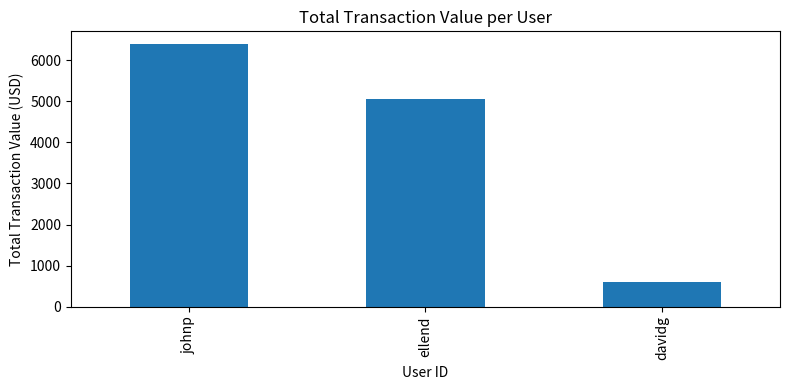

This chart was generated by the following Python code:
# -*- coding: utf-8 -*-
"""Using Data Analysis for Detecting Credit Card Fraud.ipynb

Automatically generated by Colab.

Original file is located at
    https://colab.research.google.com/drive/1f2-NM8MaNy2rRyoY-DwP60Ucj4MlG0aF
"""

import pandas as pd
import matplotlib.pyplot as plt

data = [
    {"IP Address":"3.56.123.0", "User ID":"johnp",  "Account Number":25671147, "Age":32, "Shipping Address":"1542, Orchid Lane, WA 98706, US", "Transaction Date":"2020-05-15", "Transaction Time":"15:00:05", "Transaction Value":121.58, "Product Category":"Clothing", "Units Purchased":1},
    {"IP Address":"3.56.123.0", "User ID":"johnp",  "Account Number":25671147, "Age":32, "Shipping Address":"1542, Orchid Lane, WA 98706, US", "Transaction Date":"2020-06-10", "Transaction Time":"10:23:10", "Transaction Value":79.23,  "Product Category":"Electronics", "Units Purchased":2},
    {"IP Address":"3.56.123.0", "User ID":"johnp",  "Account Number":25671147, "Age":32, "Shipping Address":"1542, Orchid Lane, WA 98706, US", "Transaction Date":"2020-06-01", "Transaction Time":"07:12:45", "Transaction Value":39.95,  "Product Category":"Home Décor", "Units Purchased":1},
    {"IP Address":"1.186.52.7","User ID":"johnp",  "Account Number":25671147, "Age":32, "Shipping Address":"In-store", "Transaction Date":"2020-06-02", "Transaction Time":"01:11:10", "Transaction Value":2009.99, "Product Category":"Electronics", "Units Purchased":10},
    {"IP Address":"1.186.52.7","User ID":"johnp",  "Account Number":25671147, "Age":32, "Shipping Address":"In-store", "Transaction Date":"2020-06-03", "Transaction Time":"01:15:12", "Transaction Value":4131.00, "Product Category":"Electronics", "Units Purchased":15},
    {"IP Address":"1.58.167.2","User ID":"davidg", "Account Number":51422789, "Age":47, "Shipping Address":"90 Robinson Blvd, Alberta, 97602, Canada", "Transaction Date":"2020-05-15", "Transaction Time":"17:02:08", "Transaction Value":234.20, "Product Category":"Furniture", "Units Purchased":1},
    {"IP Address":"1.58.167.2","User ID":"davidg", "Account Number":51422789, "Age":47, "Shipping Address":"90 Robinson Blvd, Alberta, 97602, Canada", "Transaction Date":"2020-05-18", "Transaction Time":"19:12:45", "Transaction Value":141.00, "Product Category":"Kitchen Supplies", "Units Purchased":3},
    {"IP Address":"1.58.167.2","User ID":"davidg", "Account Number":51422789, "Age":47, "Shipping Address":"90 Robinson Blvd, Alberta, 97602, Canada", "Transaction Date":"2020-06-01", "Transaction Time":"17:34:15", "Transaction Value":157.25, "Product Category":"Car Spares", "Units Purchased":2},
    {"IP Address":"1.58.167.2","User ID":"davidg", "Account Number":51422789, "Age":47, "Shipping Address":"90 Robinson Blvd, Alberta, 97602, Canada", "Transaction Date":"2020-06-13", "Transaction Time":"18:02:10", "Transaction Value":59.99, "Product Category":"Kitchen Supplies", "Units Purchased":1},
    {"IP Address":"172.165.10.1","User ID":"ellend", "Account Number":11565828, "Age":28, "Shipping Address":"P.O. Box 1322", "Transaction Date":"2020-06-07", "Transaction Time":"15:53:12", "Transaction Value":99.99, "Product Category":"Clothing", "Units Purchased":1},
    {"IP Address":"172.165.10.1","User ID":"ellend", "Account Number":11565828, "Age":28, "Shipping Address":"P.O. Box 1322", "Transaction Date":"2020-06-08", "Transaction Time":"17:15:30", "Transaction Value":53.15, "Product Category":"Beauty", "Units Purchased":1},
    {"IP Address":"1.167.255.10","User ID":"ellend","Account Number":11565828, "Age":28, "Shipping Address":"P.O. Box 5401", "Transaction Date":"2020-07-02", "Transaction Time":"00:05:10", "Transaction Value":4895.00, "Product Category":"Laptop", "Units Purchased":1},
]

df = pd.DataFrame(data)

df['Transaction Date'] = pd.to_datetime(df['Transaction Date'], errors='coerce')

important_data_points = [
    "Transaction Value", "IP Address + geolocation", "Shipping address vs billing",
    "Transaction timestamp (velocity)", "User ID / Account number"
]
data_issues = [
    "Inconsistent time formats", "Ambiguous shipping addresses", "Possible IP reuse or logging errors"
]
anomalies = [
    "Large spikes in spend for single accounts", "High-quantity purchases in short intervals"
]

print("Important data points:", important_data_points)
print("Potential data issues:", data_issues)
print("Anomalies:", anomalies)

grouped = df.groupby('User ID')['Transaction Value'].sum().sort_values(ascending=False)
grouped.plot(kind='bar', figsize=(8,4))
plt.title('Total Transaction Value per User')
plt.xlabel('User ID')
plt.ylabel('Total Transaction Value (USD)')
plt.tight_layout()
plt.show()

